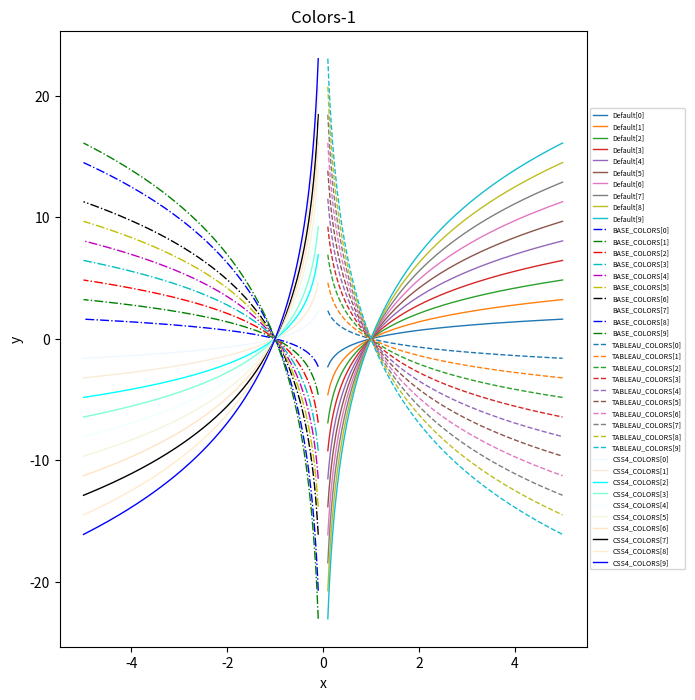
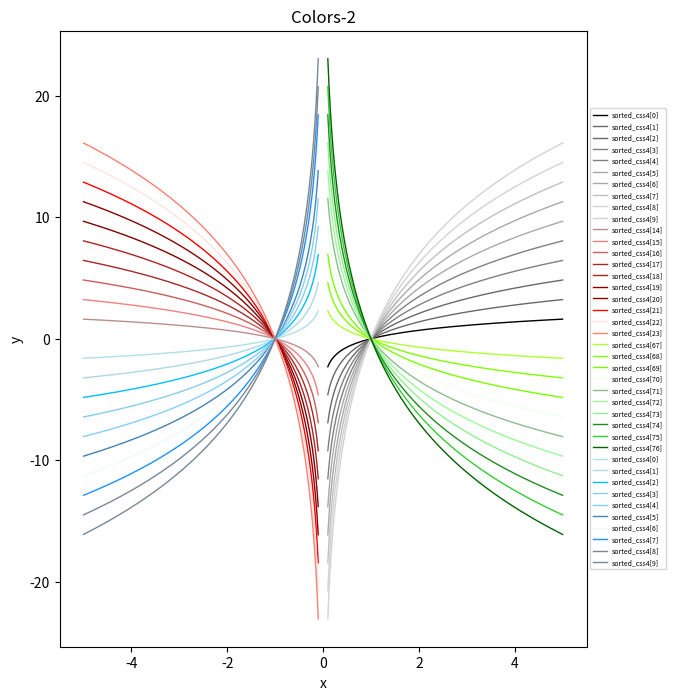
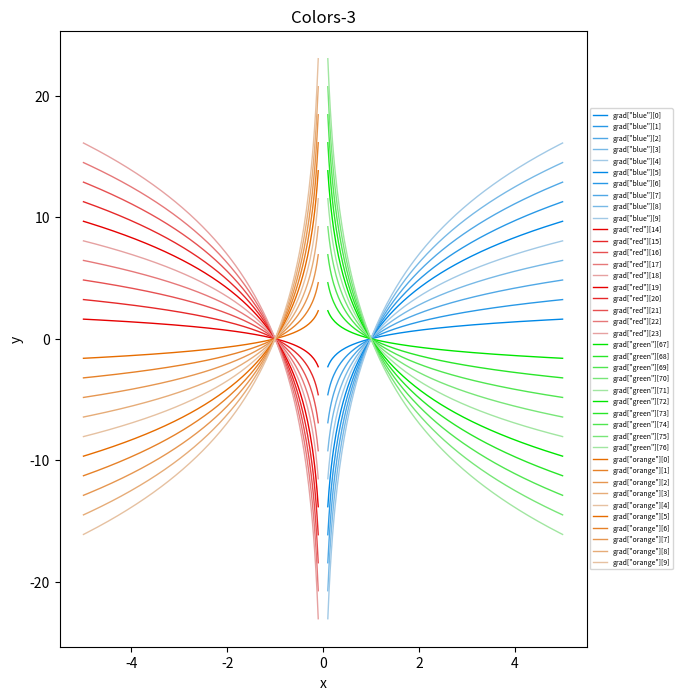

Python code for these plots, in order:
#!/usr/bin/python3
#\file    colors.py
#\brief   Explore Matplotlib colors.
# [redacted]
#\version 0.1
#\date    Oct.02, 2021
import numpy as np
import matplotlib.pyplot as plt
import matplotlib.colors as plt_cols

if __name__=='__main__':
  fig= plt.figure(figsize=(8,8))
  ax= fig.add_subplot(1,1,1)

  for i in range(0,10):
    X= np.linspace(0.1,5,200)
    ax.plot(X, (1+i)*np.log(X), linewidth=1, label='Default[{}]'.format(i))
  for i in range(0,10):
    X= np.linspace(-0.1,-5,200)
    ax.plot(X, (1+i)*np.log(-X), color=list(plt_cols.BASE_COLORS.values())[i%len(plt_cols.BASE_COLORS)], linewidth=1, linestyle='dashdot', label='BASE_COLORS[{}]'.format(i))
  for i in range(0,10):
    X= np.linspace(0.1,5,200)
    ax.plot(X, -(1+i)*np.log(X), color=list(plt_cols.TABLEAU_COLORS.values())[i%len(plt_cols.TABLEAU_COLORS)], linewidth=1, linestyle='dashed',  label='TABLEAU_COLORS[{}]'.format(i))
  for i in range(0,10):
    X= np.linspace(-0.1,-5,200)
    ax.plot(X, -(1+i)*np.log(-X), color=list(plt_cols.CSS4_COLORS.values())[i%len(plt_cols.CSS4_COLORS)], linewidth=1, linestyle='solid',  label='CSS4_COLORS[{}]'.format(i))

  fig2= plt.figure(figsize=(8,8))
  ax2= fig2.add_subplot(1,1,1)
  sorted_css4= [c_rgb for c_hsv,c_rgb in sorted((tuple(plt_cols.rgb_to_hsv(plt_cols.to_rgb(c))), c) for c in plt_cols.CSS4_COLORS.values())]
  for i in range(0,10):
    X= np.linspace(0.1,5,200)
    ax2.plot(X, (1+i)*np.log(X), color=sorted_css4[i%len(sorted_css4)], linewidth=1, linestyle='solid',  label='sorted_css4[{}]'.format(i))
  for i in range(0,10):
    X= np.linspace(-0.1,-5,200)
    ax2.plot(X, (1+i)*np.log(-X), color=sorted_css4[(i+14)%len(sorted_css4)], linewidth=1, linestyle='solid',  label='sorted_css4[{}]'.format(i+14))
  for i in range(0,10):
    X= np.linspace(0.1,5,200)
    ax2.plot(X, -(1+i)*np.log(X), color=sorted_css4[(i+67)%len(sorted_css4)], linewidth=1, linestyle='solid',  label='sorted_css4[{}]'.format(i+67))
  for i in range(0,10):
    X= np.linspace(-0.1,-5,200)
    ax2.plot(X, -(1+i)*np.log(-X), color=sorted_css4[(i+100)%len(sorted_css4)], linewidth=1, linestyle='solid',  label='sorted_css4[{}]'.format(i))

  fig3= plt.figure(figsize=(8,8))
  ax3= fig3.add_subplot(1,1,1)
  grad= {'blue':[plt_cols.hsv_to_rgb((0.56823266, s, 0.9)) for s in np.linspace(1.0,0.3,5)],
         'red':[plt_cols.hsv_to_rgb((0.99904762, s, 0.9)) for s in np.linspace(1.0,0.3,5)],
         'green':[plt_cols.hsv_to_rgb((0.33333333, s, 0.9)) for s in np.linspace(1.0,0.3,5)],
         'orange':[plt_cols.hsv_to_rgb((0.07814661, s, 0.9)) for s in np.linspace(1.0,0.3,5)]}
  for i in range(0,10):
    X= np.linspace(0.1,5,200)
    ax3.plot(X, (1+i)*np.log(X), color=grad['blue'][i%len(grad['blue'])], linewidth=1, linestyle='solid',  label='grad["blue"][{}]'.format(i))
  for i in range(0,10):
    X= np.linspace(-0.1,-5,200)
    ax3.plot(X, (1+i)*np.log(-X), color=grad['red'][i%len(grad['red'])], linewidth=1, linestyle='solid',  label='grad["red"][{}]'.format(i+14))
  for i in range(0,10):
    X= np.linspace(0.1,5,200)
    ax3.plot(X, -(1+i)*np.log(X), color=grad['green'][i%len(grad['green'])], linewidth=1, linestyle='solid',  label='grad["green"][{}]'.format(i+67))
  for i in range(0,10):
    X= np.linspace(-0.1,-5,200)
    ax3.plot(X, -(1+i)*np.log(-X), color=grad['orange'][i%len(grad['orange'])], linewidth=1, linestyle='solid',  label='grad["orange"][{}]'.format(i))

  box= ax.get_position()
  ax.set_position([box.x0, box.y0, box.width*0.85, box.height])
  ax.set_title('Colors-1')
  ax.set_xlabel('x')
  ax.set_ylabel('y')
  ax.legend(loc='center left', bbox_to_anchor=(1,0.5), fontsize=5)
  box= ax2.get_position()
  ax2.set_position([box.x0, box.y0, box.width*0.85, box.height])
  ax2.set_title('Colors-2')
  ax2.set_xlabel('x')
  ax2.set_ylabel('y')
  ax2.legend(loc='center left', bbox_to_anchor=(1,0.5), fontsize=5)
  box= ax3.get_position()
  ax3.set_position([box.x0, box.y0, box.width*0.85, box.height])
  ax3.set_title('Colors-3')
  ax3.set_xlabel('x')
  ax3.set_ylabel('y')
  ax3.legend(loc='center left', bbox_to_anchor=(1,0.5), fontsize=5)
  plt.rcParams['keymap.quit'].append('q')
  plt.show()
